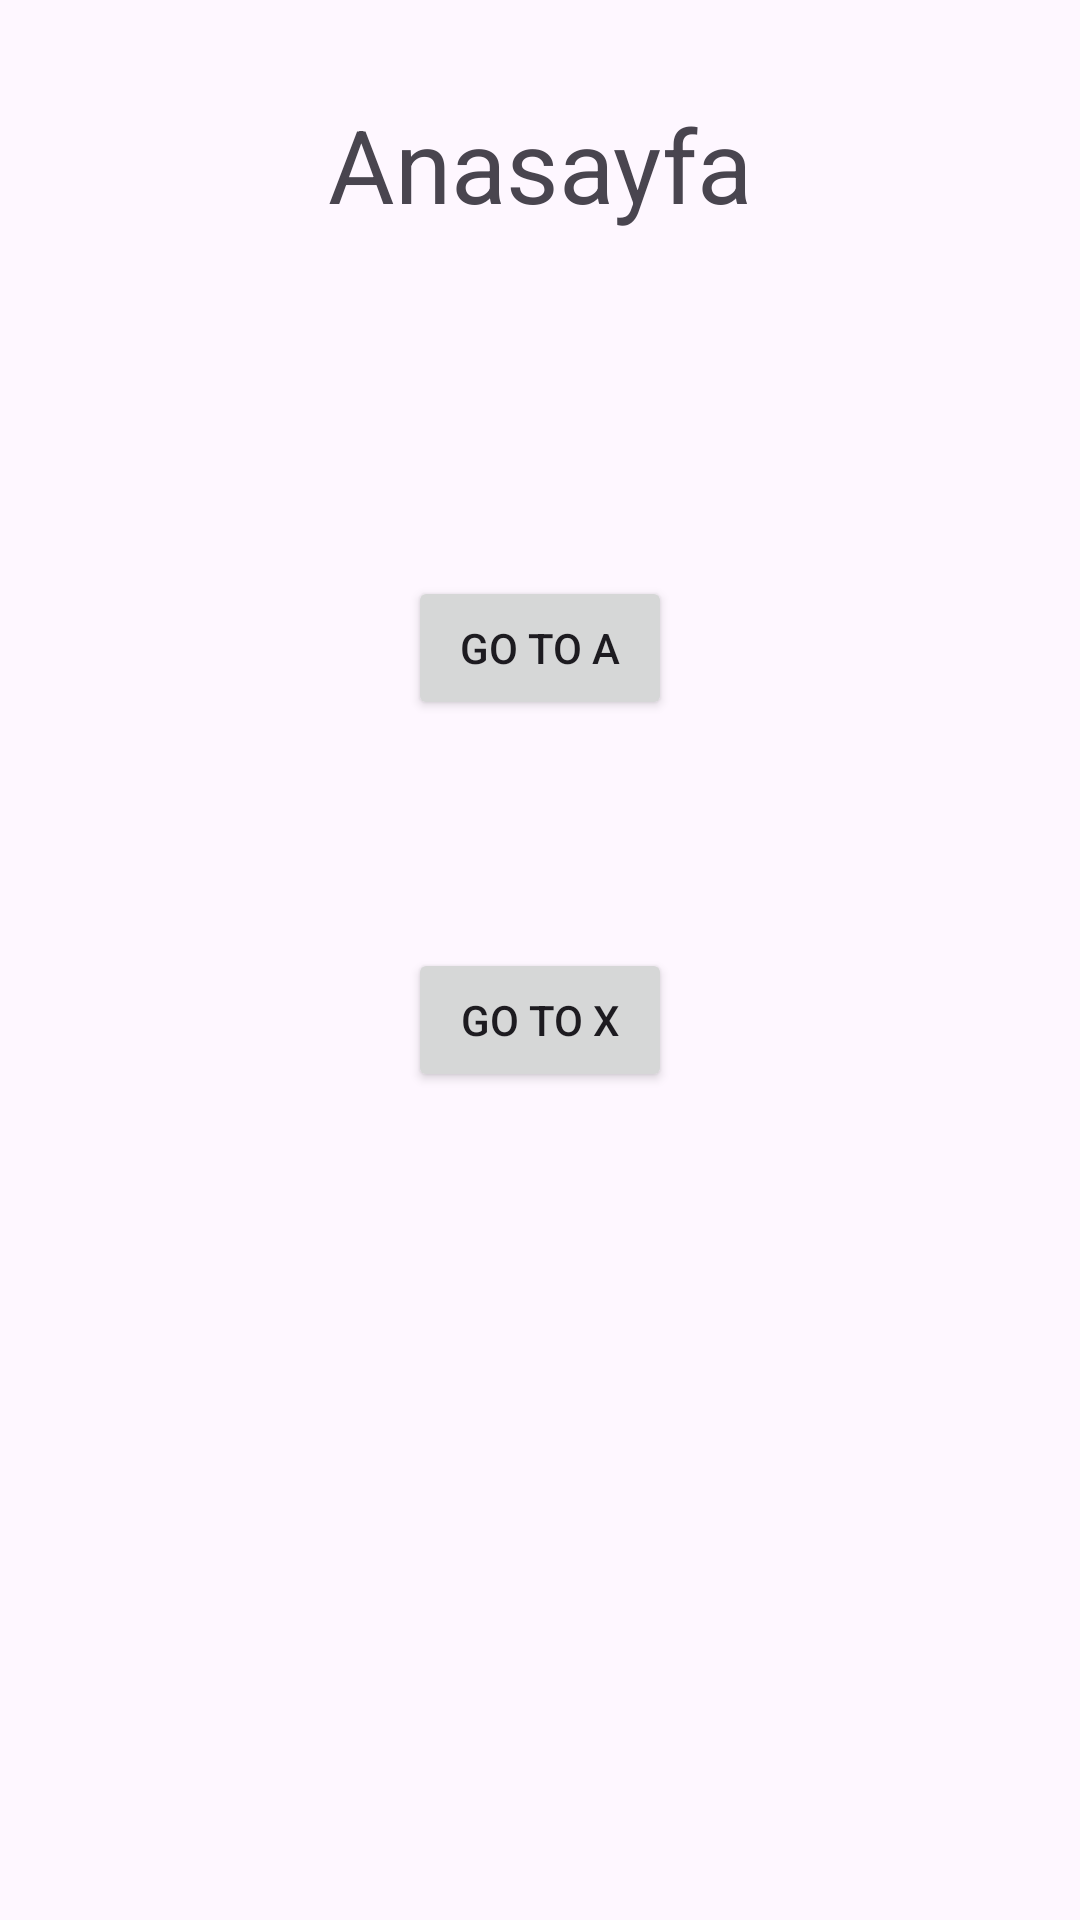

Android layout source for this screen:
<!-- AndroidManifest.xml: application theme Theme.My4thTask -->
<!-- res/layout/fragment_anasayfa.xml -->
<?xml version="1.0" encoding="utf-8"?>
<androidx.constraintlayout.widget.ConstraintLayout xmlns:android="http://schemas.android.com/apk/res/android"
    xmlns:app="http://schemas.android.com/apk/res-auto"
    xmlns:tools="http://schemas.android.com/tools"
    android:layout_width="match_parent"
    android:layout_height="match_parent"
    tools:context=".AnasayfaFragment">

    <Button
        android:id="@+id/buttonGotoX"
        android:layout_width="wrap_content"
        android:layout_height="wrap_content"
        android:layout_marginBottom="276dp"
        android:text="Go to X"
        app:layout_constraintBottom_toBottomOf="parent"
        app:layout_constraintEnd_toEndOf="parent"
        app:layout_constraintStart_toStartOf="parent" />

    <TextView
        android:id="@+id/textView"
        android:layout_width="wrap_content"
        android:layout_height="wrap_content"
        android:layout_marginTop="32dp"
        android:text="Anasayfa"
        android:textSize="34sp"
        app:layout_constraintEnd_toEndOf="parent"
        app:layout_constraintHorizontal_bias="0.5"
        app:layout_constraintStart_toStartOf="parent"
        app:layout_constraintTop_toTopOf="parent" />

    <Button
        android:id="@+id/buttonGotoA"
        android:layout_width="wrap_content"
        android:layout_height="wrap_content"
        android:layout_marginBottom="400dp"
        android:text="Go to A"
        app:layout_constraintBottom_toBottomOf="parent"
        app:layout_constraintEnd_toEndOf="parent"
        app:layout_constraintStart_toStartOf="parent" />
</androidx.constraintlayout.widget.ConstraintLayout>
<!-- resources referenced by this layout -->
<resources>
  <style name="Theme.My4thTask" parent="Base.Theme.My4thTask" />
  <style name="Base.Theme.My4thTask" parent="Theme.Material3.DayNight.NoActionBar">
          
          
      </style>
</resources>
